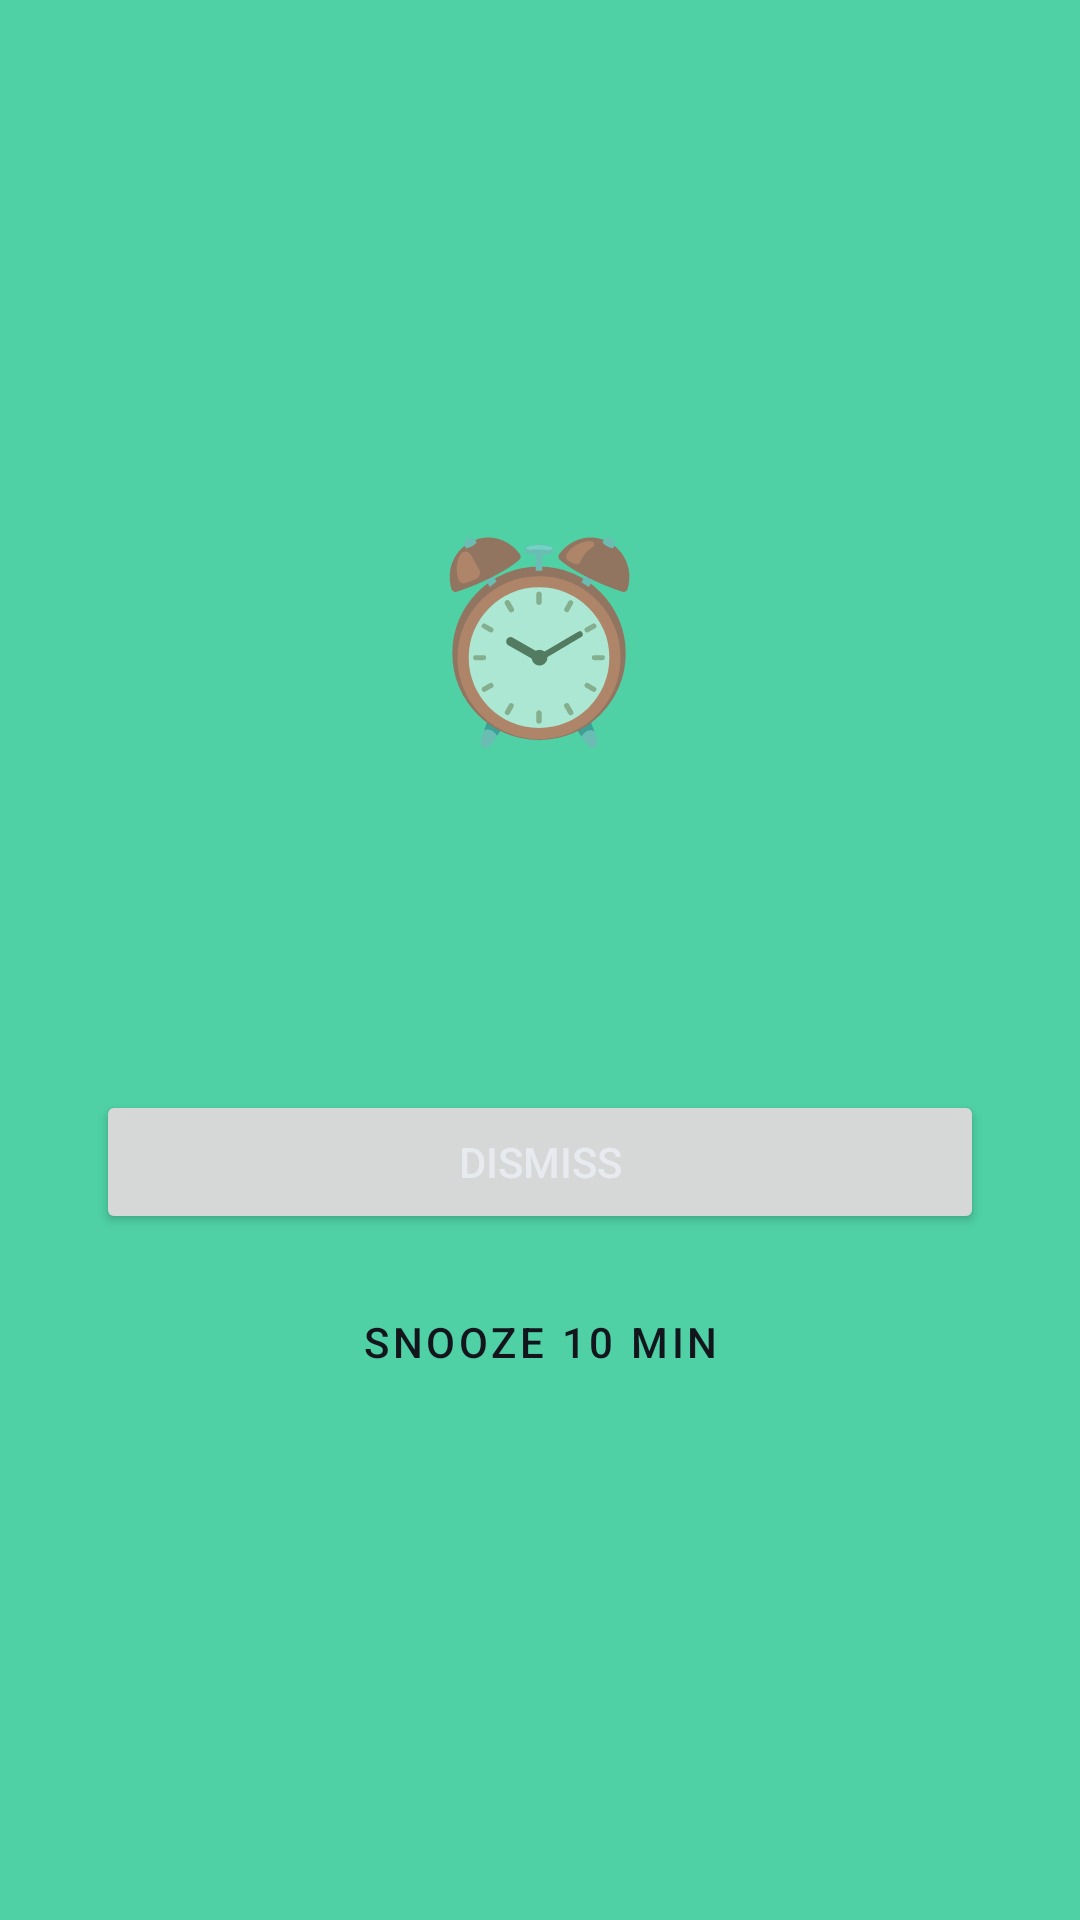

Layout XML and referenced resources for this Android screen:
<!-- AndroidManifest.xml: application theme Theme.RotationBoard -->
<!-- res/layout/activity_alarm.xml -->
<?xml version="1.0" encoding="utf-8"?>
<LinearLayout xmlns:android="http://schemas.android.com/apk/res/android"
    android:layout_width="match_parent"
    android:layout_height="match_parent"
    android:orientation="vertical"
    android:background="@color/ready"
    android:gravity="center"
    android:padding="32dp">

    <TextView
        android:layout_width="wrap_content"
        android:layout_height="wrap_content"
        android:text="⏰"
        android:textSize="64sp" />

    <TextView
        android:id="@+id/tvEmail"
        android:layout_width="wrap_content"
        android:layout_height="wrap_content"
        android:textSize="22sp"
        android:textStyle="bold"
        android:textColor="@color/bg"
        android:layout_marginTop="16dp"
        android:gravity="center" />

    <TextView
        android:id="@+id/tvProject"
        android:layout_width="wrap_content"
        android:layout_height="wrap_content"
        android:textSize="15sp"
        android:textColor="@color/bg"
        android:layout_marginTop="4dp"
        android:gravity="center" />

    <Button
        android:id="@+id/btnDismiss"
        android:layout_width="match_parent"
        android:layout_height="wrap_content"
        android:layout_marginTop="40dp"
        android:text="Dismiss" />

    <Button
        android:id="@+id/btnSnooze"
        style="@style/Widget.MaterialComponents.Button.OutlinedButton"
        android:layout_width="match_parent"
        android:layout_height="wrap_content"
        android:layout_marginTop="12dp"
        android:text="Snooze 10 min"
        android:textColor="@color/bg" />

</LinearLayout>
<!-- resources referenced by this layout -->
<resources>
  <color name="bg">#12161C</color>
  <color name="ready">#4FD1A5</color>
  <style name="Theme.RotationBoard" parent="Theme.MaterialComponents.DayNight.NoActionBar">
          <item name="colorPrimary">@color/text_main</item>
          <item name="colorPrimaryVariant">@color/text_main</item>
          <item name="colorOnPrimary">@color/bg</item>
          <item name="colorSecondary">@color/ready</item>
          <item name="colorOnSecondary">@color/bg</item>
          <item name="android:windowBackground">@color/bg</item>
          <item name="android:statusBarColor">@color/bg</item>
          <item name="android:textColorPrimary">@color/text_main</item>
      </style>
  <color name="text_main">#E7EAEE</color>
</resources>
